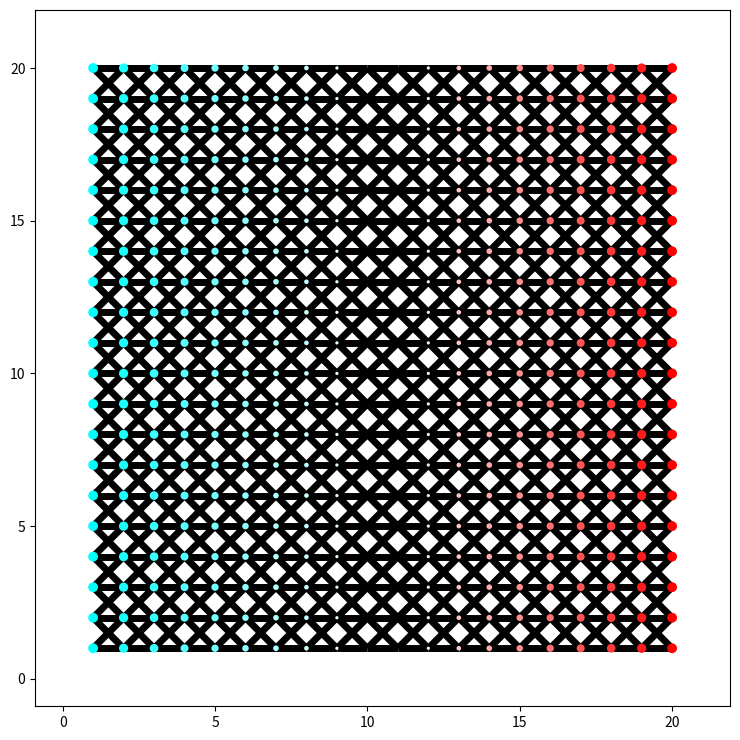

Recreate this plot in Python.

#==========================================================================
#0: imports
#==========================================================================
#Used for core functionality
import numpy as np
from scipy.sparse import csc_array
from scipy.sparse.linalg import spsolve
from scipy.sparse import diags
#Just used for plotting/testing
import matplotlib.pyplot as plt
import matplotlib.colors as mcolors
from matplotlib.collections import LineCollection
from matplotlib.colors import Normalize
import time
#==========================================================================
#1: methods
#==========================================================================

def make_incidence_matrix_from_edgelist(Edge_list, N_vertices, N_edges): #makes an incidence matrix from a list of edges in O(n) time

        #We first initalize lists, to which we will append the row, column, and value of the non-zero elements that will fill our sparse C array
	Crows = []
	Ccols = []
	Cvals = []
	
        #Appending non-zero entries and their row/col data for each edge in the list. Edges are considered directed for the sake of calculation (+1/-1), but direction does not matter for response
	for i in range(len(Edge_list)):
		Crows.append(i)
		Ccols.append(int(Edge_list[i,0]))
		Cvals.append(-1)
		Crows.append(i)
		Ccols.append(int(Edge_list[i,1]))
		Cvals.append(1)
		#It is faster to append each element/coord to a list and then make a sparse array than it is to make a sparse array and then update each element

	C=csc_array((Cvals,(Crows,Ccols)),shape=(N_edges,N_vertices), dtype = "complex")

	return C


def AC_reposnse(C, R_list, L_list, C_list, RL_list, omega, ua_list, va_list):

	"""
	C: The incidence matrix of the network, where rows are directed edges and columns are vertices
	R_list: array of resistance for each EDGE,
	L_list: array of inductance for each EDGE.
	C_list: array of capacitance of each NODE that is NOT given an applied potential. nodes are taken to be capactiors connected to a grounded potential (0).
	RL_list: array of resistance between each NODE that is NOT given an applied potential and the ground, a "leakage" resistance.
	omega: angular frequency of applied alternating potential
	ua_list: array applied potentials
	va_list: array of nodes with the corresponding applied potential

	From my testing on square-lattice networks, this method has time complexity of O(n^~1.3), n bring number of vertices.
	Time complexity might increase significantly in networks with higher average node degree.
	"""
	N = (C[0].shape)[0] #Number of vertices in the graph	
	va_list = np.array(va_list,dtype=int) #numpy array of vertices that have a forced potential, casting to int in case given as float
	Na=int(len(va_list))  #number of vertices in va_list
	Nb=int(N-Na) #number of vertices in vb_list

	sparseY = diags(1/(R_list+1j*omega*L_list))#diags(1/(rho+1j*omega*inductance)*np.ones(len(edges))) #Y=(R+iwL)^-1, addmittance matrix
	CT = C.T #transpose of incidence matrix
	sparseD = CT @ sparseY @ C #sparse version of the dynamical martrix

	isA_list = np.zeros(N) #auxiliary array where the value stored at an index is 1 if that index is in va_list
	for vert in va_list:
                isA_list[vert] = 1
	vb_list=[]
	for i in range(N): #constructing vb_list in O(n) time
                if isA_list[i]==0:
                        vb_list.append(i)

	A_index_list = np.zeros(N)
	for i in range(len(va_list)):
                A_index_list[va_list[i]] = i
	B_index_list = np.zeros(N)
	for i in range(len(vb_list)):
                B_index_list[vb_list[i]] = i
                
	sparseD_coo = sparseD.tocoo()
	sparseD_as_list= np.column_stack((sparseD_coo.row, sparseD_coo.col, sparseD_coo.data))

	aaRows = []
	aaCols = []
	aaVals = []

	bbRows = []
	bbCols = []
	bbVals = []

	baRows = []
	baCols = []
	baVals = []

	for elem in sparseD_as_list:
                x = int(np.real(elem[0]))
                y = int(np.real(elem[1]))
                val = elem[2]

                if isA_list[x]==1:
                        if isA_list[y]==1: #Daa
                                sp_x = int(A_index_list[x])
                                sp_y = int(A_index_list[y])
                                aaRows.append(sp_x)
                                aaCols.append(sp_y)
                                aaVals.append(val)
                else:
                        if isA_list[y]==0: #Dbb
                                sp_x = int(B_index_list[x])
                                sp_y = int(B_index_list[y])
                                bbRows.append(sp_x)
                                bbCols.append(sp_y)
                                bbVals.append(val)
                        else: #Dba
                                sp_x = int(B_index_list[x])
                                sp_y = int(A_index_list[y])
                                baRows.append(sp_x)
                                baCols.append(sp_y)
                                baVals.append(val)

        #Creating the sub-matrices for the Dynamical matrix, Daa, Dbb, Dab
	D_aa=csc_array((aaVals,(aaRows,aaCols)),shape=(Na,Na), dtype = "complex")
	D_ba=csc_array((baVals,(baRows,baCols)),shape=(Nb,Na), dtype = "complex")
	D_bb=csc_array((bbVals,(bbRows,bbCols)),shape=(Nb,Nb), dtype = "complex")


	#Keed to solve the equation -Dba ua = (Dbb - alpha I) ub
	#LHS = p, RHS = Q.ub
	#calculating p and Q:
	p= - D_ba @ ua_list
	Q = D_bb - diags(1j*omega*C_list) - diags(1/RL_list)

	#solving for u_b
	ub_list = spsolve(Q, p)

	#calculting potential response
	pot_res = np.zeros(N, dtype = "complex")
	
	#splicing the a and b components of the response back into a single list
	for i in range(len(va_list)):
                pot_res[va_list[i]] = ua_list[i]

	for i in range(len(vb_list)):
                pot_res[vb_list[i]] = ub_list[i]	

	#calculating current response
	cur_res = sparseY @ C @ pot_res

	return(pot_res, cur_res)

def plot_electrical_response(vertpos, pot_res, edgelist, cur_res, phase_labels=None):
# Convert to numpy arrays
	vertpos = np.array(vertpos)
	pot_res = np.array(pot_res)
	cur_res = np.array(cur_res)
    
    # Create figure and axis
	fig, ax = plt.subplots(figsize=(15/2, 15/2)) #last ordered pair is aspect ratio
    
    # Determine plot ranges
	x_min, x_max = vertpos[:, 0].min(), vertpos[:, 0].max()
	y_min, y_max = vertpos[:, 1].min(), vertpos[:, 1].max()
	x_pad = (x_max - x_min) * 0.1
	y_pad = (y_max - y_min) * 0.1
	ax.set_xlim(x_min - x_pad, x_max + x_pad)
	ax.set_ylim(y_min - y_pad, y_max + y_pad)
    
    # Normalize magnitudes for vertices and edges separately
	pot_mags = np.abs(pot_res)
	pot_mags_normalized = (pot_mags - pot_mags.min()) / (pot_mags.max() - pot_mags.min() + 1e-10)
	pot_phases = np.angle(pot_res) % (2 * np.pi)
    
	cur_mags = np.abs(cur_res)
	cur_mags_normalized = (cur_mags - cur_mags.min()) / (cur_mags.max() - cur_mags.min() + 1e-10)
	cur_phases = np.angle(cur_res) % (2 * np.pi)
    
    # Convert complex numbers to colors (HSV where H=phase, S=1, V=normalized magnitude)
	def complex_to_rgb(phases, mags):
		h = phases / (2 * np.pi)
		s = mags
		v = np.ones_like(h)
		hsv = np.stack([h, s, v], axis=-1)
		return mcolors.hsv_to_rgb(hsv)
    
	vertex_colors = complex_to_rgb(pot_phases, np.array([x for x in pot_mags_normalized]) )
	edge_colors = complex_to_rgb(cur_phases, np.array([1 for x in cur_mags_normalized])) 
    
    # Plot edges
	edge_segments = np.array([[vertpos[int(i)], vertpos[int(j)]] for i, j in edgelist])
	edge_collection = LineCollection(edge_segments, colors="0", linewidths=5*cur_mags_normalized) #might need to change linewidths for your usage #can set colors=edge_colors to show phase of current response
	ax.add_collection(edge_collection)
    
    # Plot vertices
	ax.scatter(vertpos[:, 0], vertpos[:, 1], c=vertex_colors, s=1000*pot_mags_normalized/len(vertpos)**(1/2), edgecolors='none', zorder=3) #s is size variable, might need to change for your usage
    
    # Create color wheel legend
	ax_color = fig.add_axes([0.75, 0.15, 0.15, 0.15], projection='polar') #this vector is x-position, y-position, width, height of colorwheel
    
    # Create color wheel using bars instead of fill_between
	n_angles = 360
	theta = np.linspace(0, 2*np.pi, n_angles, endpoint=False)
	width = 2 * np.pi / n_angles
	radii = np.ones(n_angles)
    
    # Create HSV colors for the wheel
	h = theta / (2 * np.pi)
	s = np.ones_like(h)
	v = np.ones_like(h)
	hsv = np.stack([h, s, v], axis=-1)
	colors = mcolors.hsv_to_rgb(hsv)
    
    # Plot the color wheel using bar plot
	#bars = ax_color.bar(theta, radii, width=width, bottom=0, color=colors) #uncomment to show colorwheel
    
    # Add magnitude indicator (radius)
	#ax_color.plot([0, 0], [0, 1], 'k-', lw=1)  # magnitude indicator
	#ax_color.text(0, 1.1, '|z|', ha='center', va='center')
    
    # Add phase angle labels
	if phase_labels is None:
		phase_labels = {
			#0: '0',
			#np.pi/2: r'$\pi/2$',
			#np.pi: r'$\pi$',
			#3*np.pi/2: r'$3\pi/2$'
		}
    
	for angle, label in phase_labels.items():
		ax_color.text(angle, 1.3, label, ha='center', va='center')
    
	ax_color.set_xticks([])
	ax_color.set_yticks([])
	ax_color.set_theta_direction(-1)
	ax_color.set_theta_offset(np.pi/2)
	ax_color.set_frame_on(False)
    
	plt.tight_layout()
	plt.show()



#==========================================
#2:making an example rigid square-lattice system
#==========================================
n = 20 #size of square lattice
n_vertices = n**2 #number of vertices

# Generates a list vertex coordinates
vertpos = [[i, j] for i in range(1, n + 1) for j in range(1, n + 1)]
# Create a dictionary to map coordinates to their index in ordered_pairs
coord_to_index = {tuple(coord): idx for idx, coord in enumerate(vertpos)}
# Initialize the list of edges
edges = []
# Iterate through each point and find its nearest neighbors
for idx, (x, y) in enumerate(vertpos):
    # Check the four possible neighbors: up, down, left, right
    neighbors = [
        (x - 1, y),  # Up
        (x + 1, y),  # Down
        (x, y - 1),  # Left
        (x, y + 1),  # Right
        (x+1, y-1),  # Down and Left
        (x+1, y+1),  # Up and Left
    ]
    # Add edges to the list if the neighbor exists in the grid
    for neighbor in neighbors:
        if neighbor in coord_to_index:
            neighbor_idx = coord_to_index[neighbor]
            # Ensures each edge is added only once (i < j to avoid duplicates)
            if idx < neighbor_idx:
                edges.append((idx, neighbor_idx))


#==========================================
#3: Example Usage
#==========================================

##obtaining compatibility matrix
C=make_incidence_matrix_from_edgelist(np.array(edges), n_vertices, len(edges))

"""
Example top-bottom code start
"""
topbottomBoolean = False #When this boolean is true, the applied potential diff will be top-bottom
#When it is false the applied potential will be left-right

##making the imposed potential -- THIS IS WHAT YOU NEED TO CHANGE TO GET DIFFERENT RESPONSES ON THE SAME SYSTEM, here we just apply a top-bottom potential
given_potential_fraction = 0.05
given_potential_magnitude = 100
num_selected = int(given_potential_fraction * n_vertices)
given_potential_list = np.zeros(int(2*num_selected)) #Ultimately this is what gets passed on, the other code in this block just makes this a top-bottom potential
vertex_list = np.zeros(int(2*num_selected)) #Ultimately this is what gets passed on, the other code in this block just makes this a top-bottom potential
# Sort vertices by y-position
sorted_vertices = sorted(enumerate(vertpos), key=lambda x: x[-1][0])#x[-1][-1])  # Sort by y-coordinate #x[-1][0])  # Sort by x-coordinate
if topbottomBoolean:
        sorted_vertices = sorted(enumerate(vertpos), key=lambda x: x[-1][-1])
# Select the top and bottom vertices
top_vertices = sorted_vertices[-num_selected:]  # Top f% (highest y-values)
bottom_vertices = sorted_vertices[:num_selected]  # Bottom f% (lowest y-values)
top_list = [idx for idx, _ in top_vertices]
bottom_list = [idx for idx, _ in bottom_vertices]
for i in range(len(top_list)):
        given_potential_list[i] = given_potential_magnitude
        vertex_list[i] = top_list[i]
for i in range(len(bottom_list)):
        given_potential_list[len(top_list)+i] = -given_potential_magnitude
        vertex_list[len(top_list)+i] = bottom_list[i]


"""
Example top-bottom code end
"""

##example parameters
given_potential_frequency = 10**-10
resistivity=1
capacitance=10**-10
inductance=10**-10
leak_resistivity=10**10

rlist = resistivity*np.ones(len(edges))
llist = inductance*np.ones(len(edges))
clist = capacitance*np.ones(n_vertices-len(vertex_list))
rllist = leak_resistivity*np.ones(n_vertices-len(vertex_list))


##running methods
start = time.time()
output = AC_reposnse(C, rlist, llist, clist, rllist, given_potential_frequency, given_potential_list, vertex_list)
end = time.time()
print("runtime:", end-start)


plot_electrical_response(vertpos, output[0], edges, output[1], phase_labels=None)













    
      
